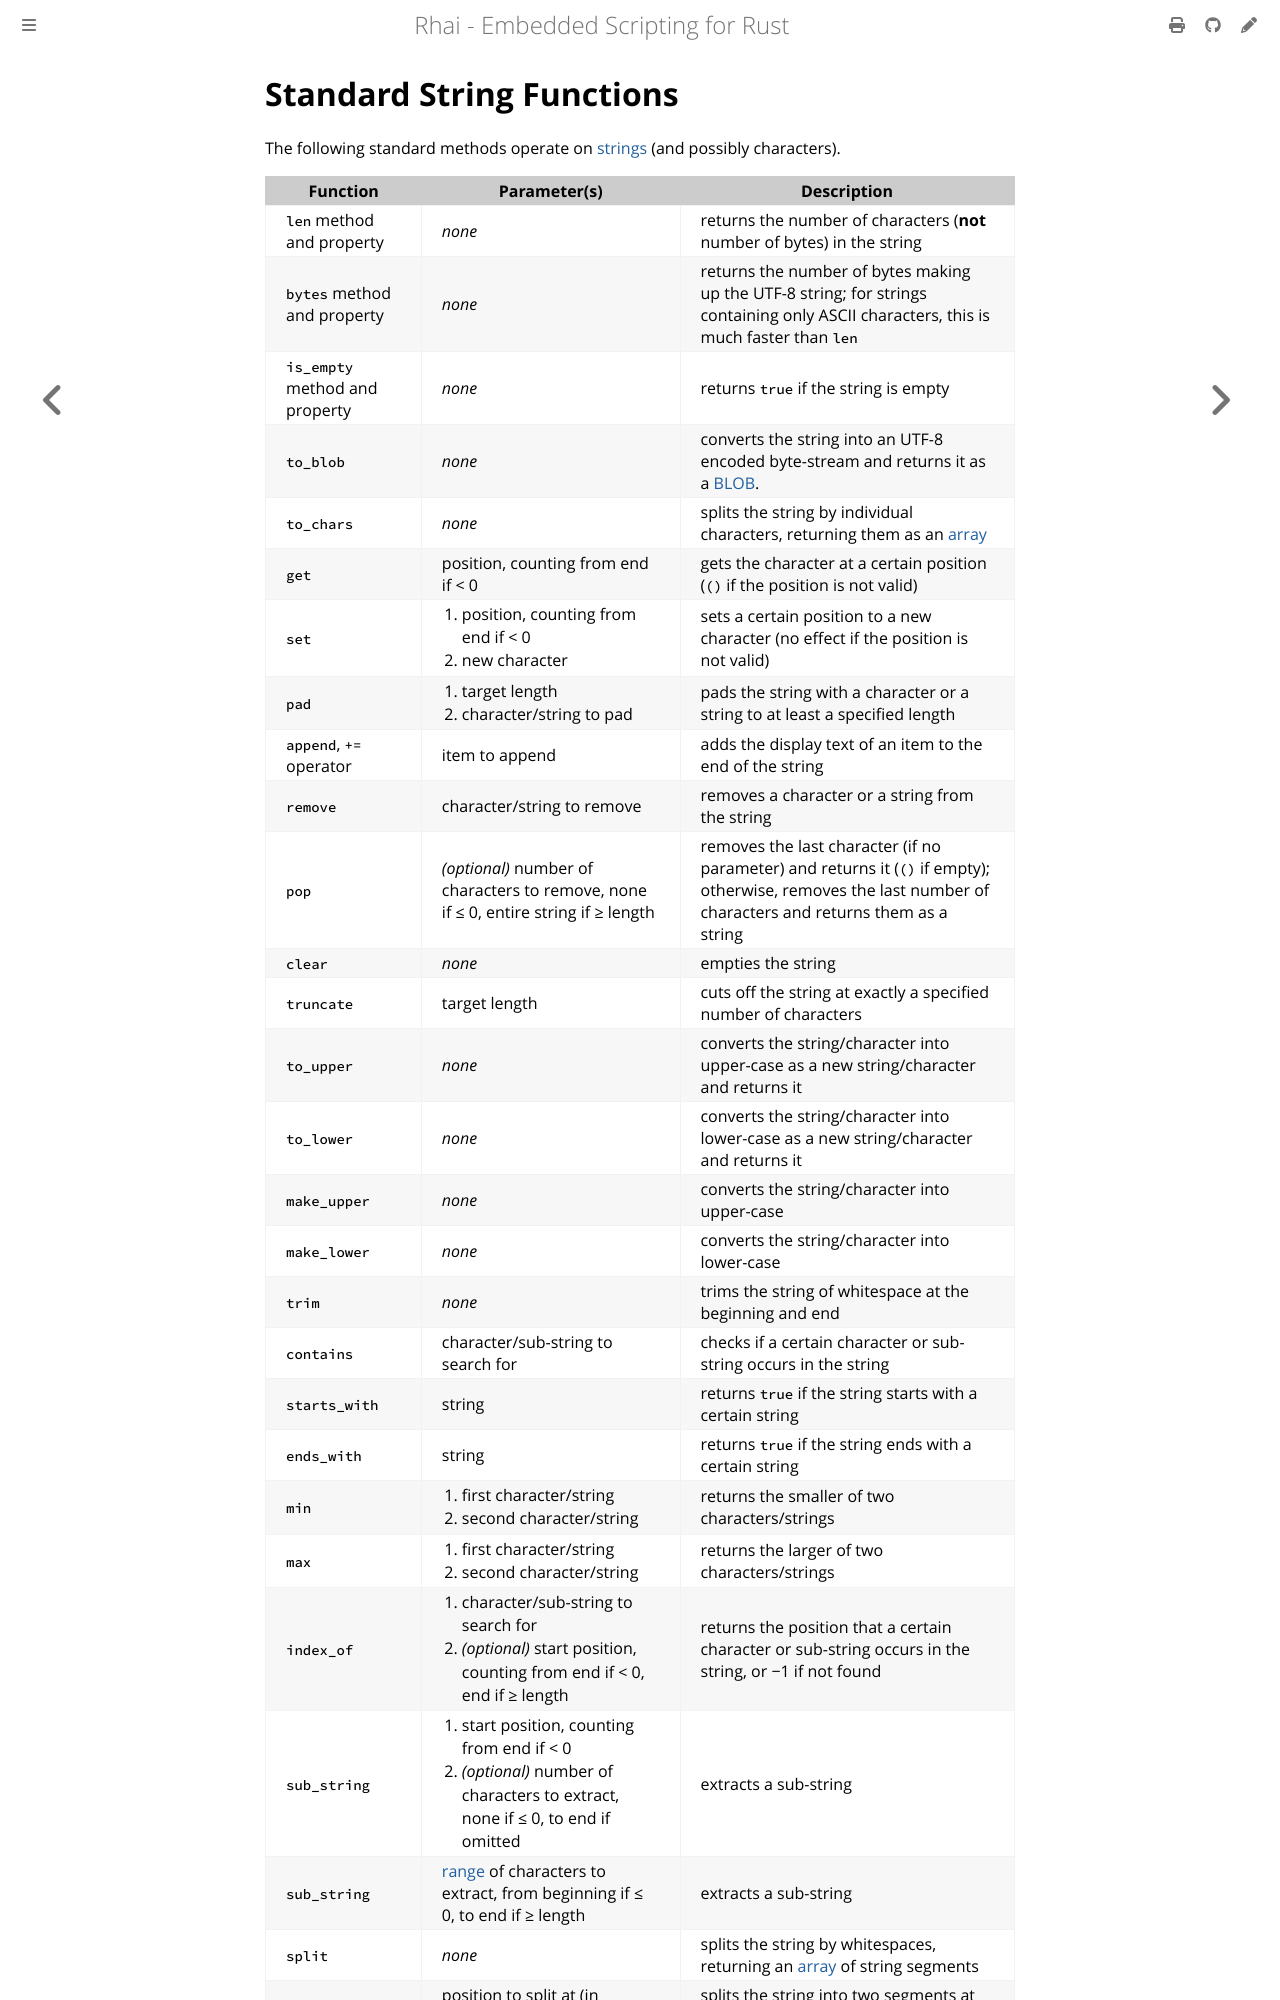

repository: rhaiscript/book · page: ref/string-fn.html · generator: mdbook

Standard String Functions
=========================

{{#title Standard String Functions and Operators}}


The following standard methods operate on [strings](strings-chars.md) (and possibly characters).
